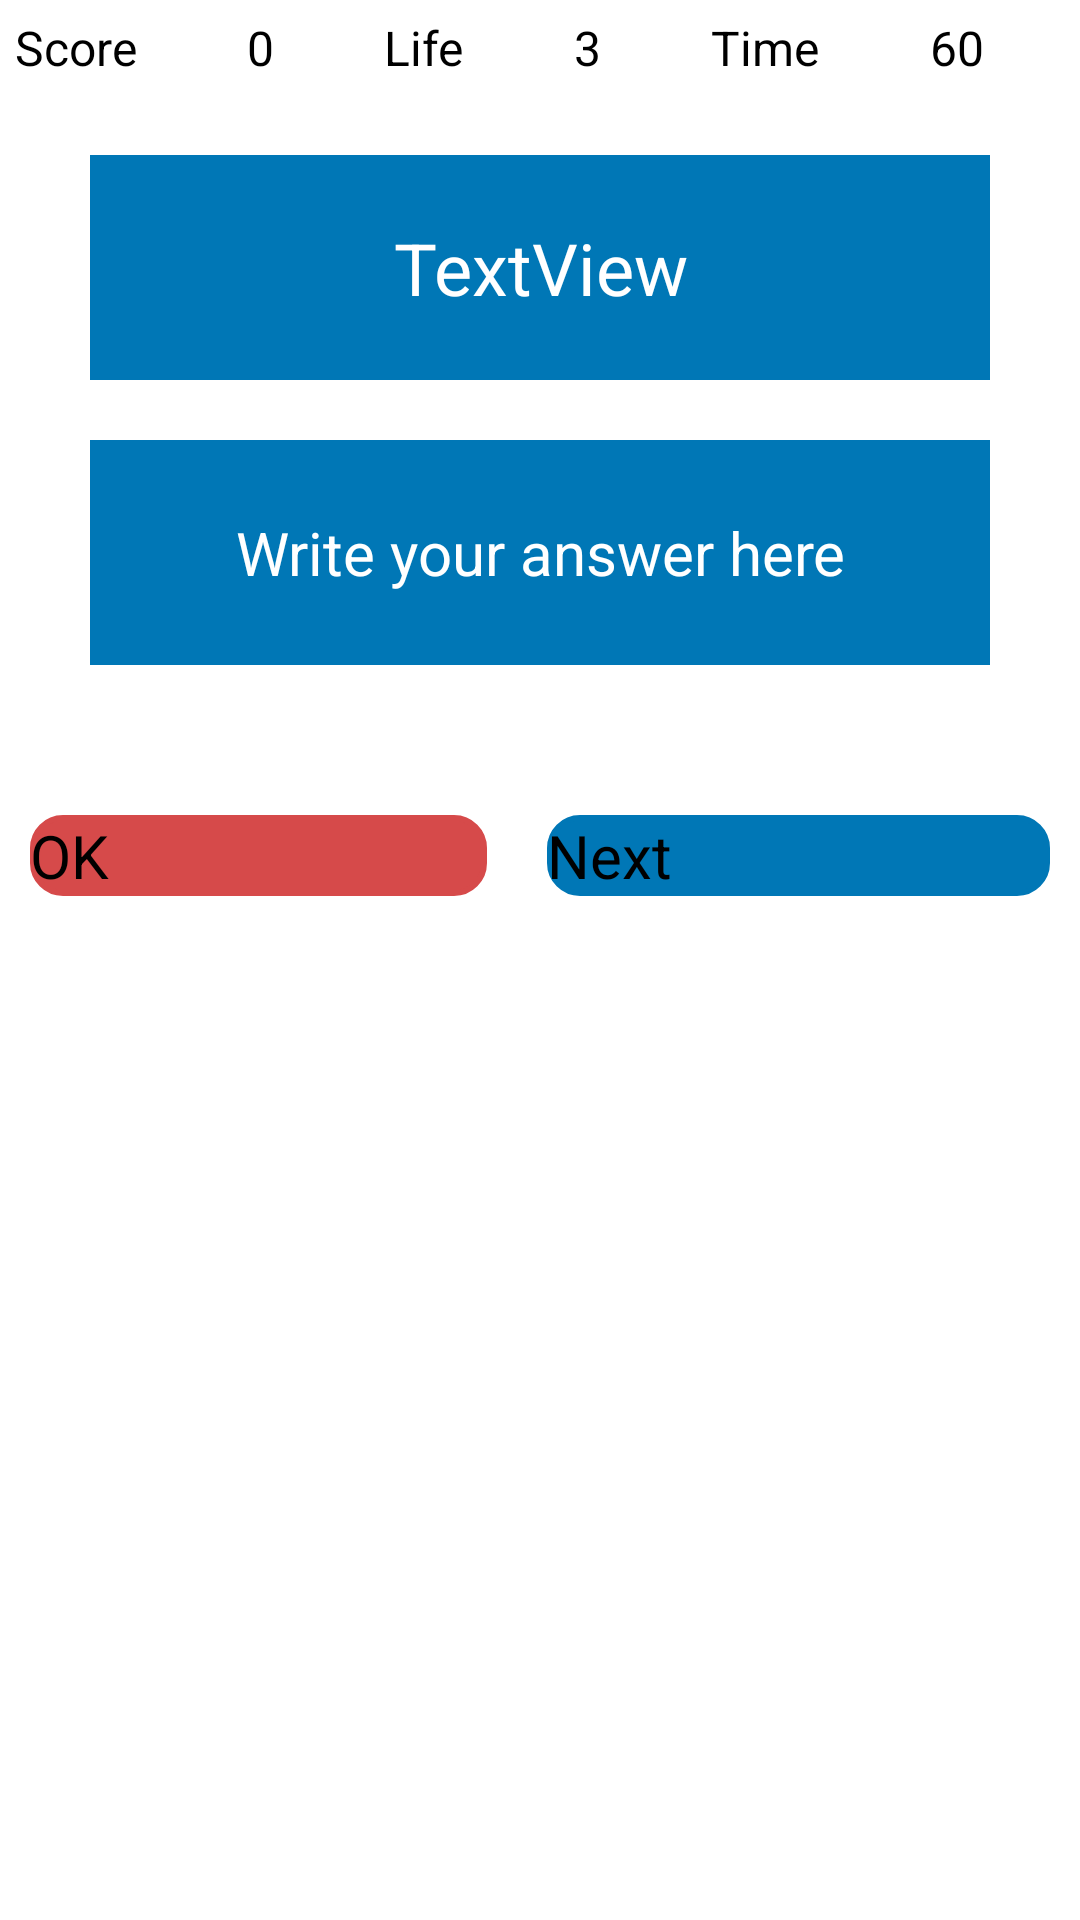

Write the Android layout XML for this screen, with the resource values it uses.
<!-- AndroidManifest.xml: activity theme Theme.GamePage -->
<!-- res/layout/activity_game.xml -->
<?xml version="1.0" encoding="utf-8"?>
<LinearLayout xmlns:android="http://schemas.android.com/apk/res/android"
    xmlns:app="http://schemas.android.com/apk/res-auto"
    xmlns:tools="http://schemas.android.com/tools"
    android:layout_width="match_parent"
    android:layout_height="match_parent"
    android:gravity="center_horizontal"
    android:orientation="vertical"
    tools:context=".GameActivity">

    <LinearLayout
        android:layout_width="match_parent"
        android:layout_height="wrap_content"
        android:orientation="horizontal">

        <TextView
            android:id="@+id/textView"
            android:layout_width="wrap_content"
            android:layout_height="wrap_content"
            android:layout_margin="5dp"
            android:layout_weight="1"
            android:text="Score"
            android:textSize="16sp" />

        <TextView
            android:id="@+id/textViewScore"
            android:layout_width="wrap_content"
            android:layout_height="wrap_content"
            android:layout_margin="5dp"
            android:layout_weight="1"
            android:text="0"
            android:textSize="16sp" />

        <TextView
            android:id="@+id/textView3"
            android:layout_width="wrap_content"
            android:layout_height="wrap_content"
            android:layout_margin="5dp"
            android:layout_weight="1"
            android:text="Life"
            android:textSize="16sp" />

        <TextView
            android:id="@+id/textViewLife"
            android:layout_width="wrap_content"
            android:layout_height="wrap_content"
            android:layout_margin="5dp"
            android:layout_weight="1"
            android:text="3"
            android:textSize="16sp" />

        <TextView
            android:id="@+id/textView5"
            android:layout_width="wrap_content"
            android:layout_height="wrap_content"
            android:layout_margin="5dp"
            android:layout_weight="1"
            android:text="Time"
            android:textSize="16sp" />

        <TextView
            android:id="@+id/textViewTime"
            android:layout_width="wrap_content"
            android:layout_height="wrap_content"
            android:layout_margin="5dp"
            android:layout_weight="1"
            android:text="60"
            android:textSize="16sp" />

    </LinearLayout>

    <TextView
        android:id="@+id/textViewQuestion"
        android:layout_width="300dp"
        android:layout_height="75dp"
        android:layout_marginTop="20dp"
        android:background="@color/blue"
        android:gravity="center"
        android:text="TextView"
        android:textColor="#FFFFFF"
        android:textSize="24sp" />

    <EditText
        android:id="@+id/editTextAnswer"
        android:layout_width="300dp"
        android:layout_height="75dp"
        android:layout_marginTop="20dp"
        android:background="@color/blue"
        android:ems="10"
        android:gravity="center"
        android:hint="Write your answer here"
        android:inputType="number"
        android:textColor="#FFFFFF"
        android:textColorHint="#FFFFFF"
        android:textSize="20sp" />

    <LinearLayout
        android:layout_width="match_parent"
        android:layout_height="wrap_content"
        android:layout_marginTop="40dp"
        android:orientation="horizontal">

        <Button
            android:id="@+id/buttonOk"
            android:layout_width="wrap_content"
            android:layout_height="wrap_content"
            android:layout_margin="10dp"
            android:layout_weight="1"
            android:background="@drawable/button_shape"
            android:backgroundTint="#D64A4A"
            android:text="OK"
            android:textSize="20sp" />

        <Button
            android:id="@+id/buttonNext"
            android:layout_width="wrap_content"
            android:layout_height="wrap_content"
            android:layout_margin="10dp"
            android:layout_weight="1"
            android:background="@drawable/button_shape"
            android:backgroundTint="@null"
            android:text="Next"
            android:textSize="20sp" />
    </LinearLayout>
</LinearLayout>
<!-- resources referenced by this layout -->
<resources>
  <color name="blue">#0077b6</color>
  <!-- drawable button_shape (drawable) -->
  <?xml version="1.0" encoding="utf-8"?>
  <shape xmlns:android="http://schemas.android.com/apk/res/android"
      android:shape="rectangle">
  
      <solid
          android:color="@color/blue" />
  
      <stroke
          android:color="@color/blue"
          android:width="2dp"
  
          />
  
      <corners
         android:radius="10dp"
          />
  
  </shape>
  <style name="Theme.GamePage" parent="Theme.MaterialComponents.DayNight.DarkActionBar">
          
          <item name="colorPrimary">@color/blue</item>
          <item name="colorPrimaryVariant">@color/blue</item>
          <item name="colorOnPrimary">@color/black</item>
          
          <item name="colorSecondary">@color/teal_200</item>
          <item name="colorSecondaryVariant">@color/teal_200</item>
          <item name="colorOnSecondary">@color/black</item>
          
          <item name="android:statusBarColor">?attr/colorPrimaryVariant</item>
          
      </style>
  <color name="black">#FF000000</color>
  <color name="teal_200">#FF03DAC5</color>
</resources>
